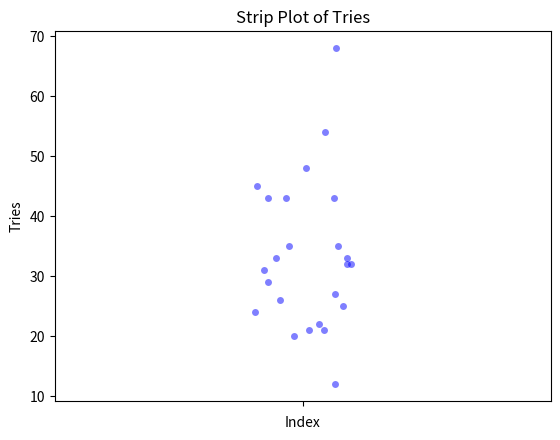

This figure's Python source:
import matplotlib.pyplot as plt
import seaborn as sns

# Your data
tries = [33, 48, 68, 35, 12, 32, 33, 31, 35, 43, 54, 43, 45, 43, 32, 27, 29, 21, 25, 26, 24, 22, 21, 20]

# Create a strip plot
sns.stripplot(data=tries, jitter=True, color='blue', alpha=0.5)

# Set the title and labels
plt.title('Strip Plot of Tries')
plt.xlabel('Index')
plt.ylabel('Tries')

# Show the plot
plt.show()
